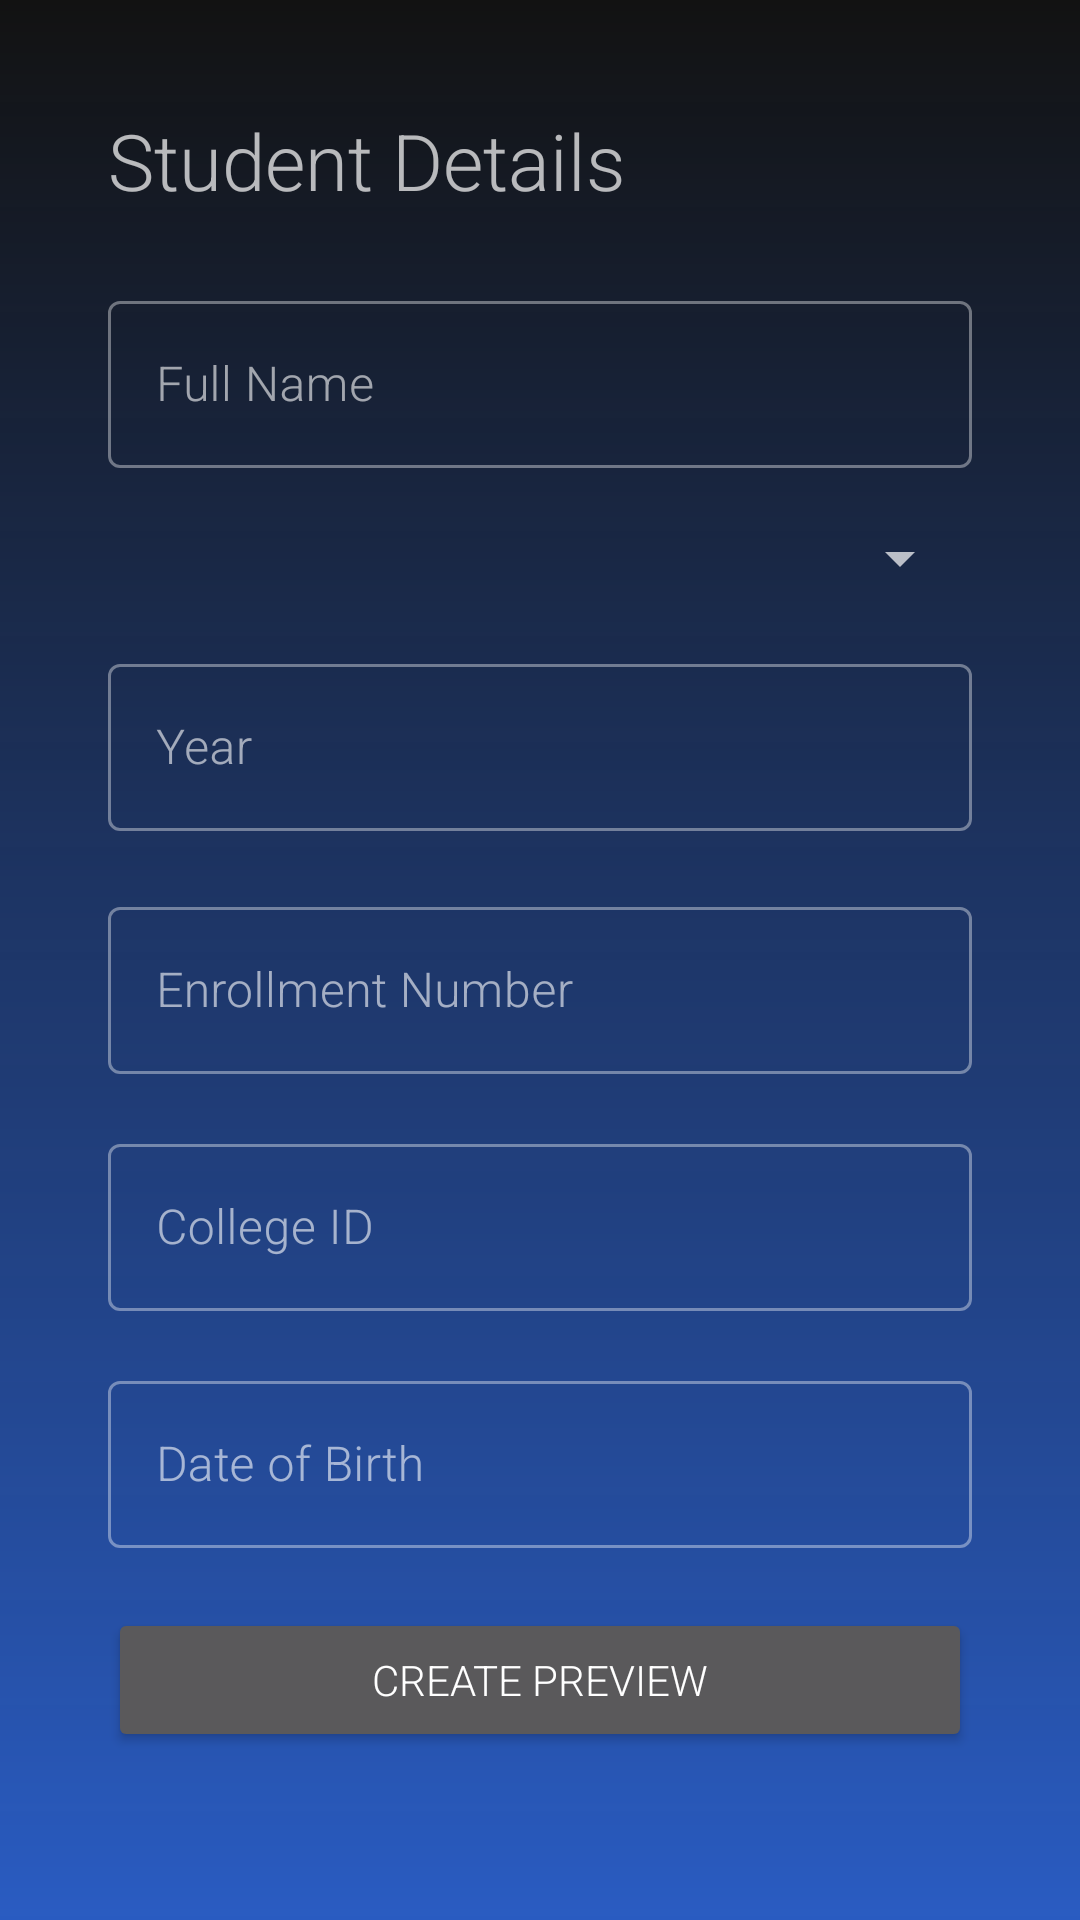

Layout XML and referenced resources for this Android screen:
<!-- AndroidManifest.xml: application theme Theme.StudentDetailsFromApp -->
<!-- res/layout/activity_main.xml -->
<?xml version="1.0" encoding="utf-8"?>
<ScrollView xmlns:android="http://schemas.android.com/apk/res/android"
    xmlns:tools="http://schemas.android.com/tools"
    android:layout_width="match_parent"
    android:layout_height="match_parent"
    android:background="@drawable/gradient_background">

    <LinearLayout
        android:layout_width="match_parent"
        android:layout_height="wrap_content"
        android:orientation="vertical"
        android:padding="36dp">

        <TextView
            android:layout_width="match_parent"
            android:layout_height="wrap_content"
            android:fontFamily="sans-serif"
            android:text="@string/text_view_student_details"
            android:textSize="26sp" />


        <com.google.android.material.textfield.TextInputLayout
            style="@style/Widget.MaterialComponents.TextInputLayout.OutlinedBox"
            android:layout_width="match_parent"
            android:layout_height="wrap_content"
            android:layout_marginTop="24dp">

            <com.google.android.material.textfield.TextInputEditText
                android:id="@+id/edit_text_full_name"
                android:layout_width="match_parent"
                android:layout_height="wrap_content"
                android:inputType="textCapSentences"
                android:hint="@string/edit_text_full_name" />

        </com.google.android.material.textfield.TextInputLayout>

        <Spinner
            android:id="@+id/spinner_branch"
            android:layout_width="match_parent"
            android:layout_height="wrap_content"
            android:layout_marginTop="18dp"
            tools:listitem="@android:layout/simple_list_item_1" />

        <com.google.android.material.textfield.TextInputLayout
            style="@style/Widget.MaterialComponents.TextInputLayout.OutlinedBox"
            android:layout_width="match_parent"
            android:layout_height="wrap_content"
            android:layout_marginTop="18dp">

            <com.google.android.material.textfield.TextInputEditText
                android:id="@+id/edit_text_year"
                android:layout_width="match_parent"
                android:inputType="textCapSentences"
                android:layout_height="wrap_content"
                android:hint="@string/activity_main_edit_text_year" />

        </com.google.android.material.textfield.TextInputLayout>

        <com.google.android.material.textfield.TextInputLayout
            style="@style/Widget.MaterialComponents.TextInputLayout.OutlinedBox"
            android:layout_width="match_parent"
            android:layout_height="wrap_content"
            android:layout_marginTop="20dp">

            <com.google.android.material.textfield.TextInputEditText
                android:id="@+id/edit_text_enrollment_number"
                android:layout_width="match_parent"
                android:inputType="number"
                android:layout_height="wrap_content"
                android:hint="@string/activity_main_edit_text_enrollment_number" />

        </com.google.android.material.textfield.TextInputLayout>

        <com.google.android.material.textfield.TextInputLayout
            style="@style/Widget.MaterialComponents.TextInputLayout.OutlinedBox"
            android:layout_width="match_parent"
            android:layout_height="wrap_content"
            android:layout_marginTop="18dp">

            <com.google.android.material.textfield.TextInputEditText
                android:id="@+id/edit_text_college_id"
                android:layout_width="match_parent"
                android:inputType="textCapCharacters"
                android:layout_height="wrap_content"
                android:hint="@string/activity_main_edit_text_college_id" />

        </com.google.android.material.textfield.TextInputLayout>

        <com.google.android.material.textfield.TextInputLayout
            style="@style/Widget.MaterialComponents.TextInputLayout.OutlinedBox"
            android:layout_width="match_parent"
            android:layout_height="wrap_content"
            android:layout_marginTop="18dp">

            <com.google.android.material.textfield.TextInputEditText
                android:id="@+id/edit_text_dob"
                android:layout_width="match_parent"
                android:layout_height="wrap_content"
                android:inputType="date"
                android:hint="@string/activity_main_edit_text_date_of_birth" />

        </com.google.android.material.textfield.TextInputLayout>

        <Button
            android:id="@+id/button_create_preview"
            android:layout_width="match_parent"
            android:layout_height="wrap_content"
            android:layout_marginTop="20dp"
            android:text="@string/activity_main_button_text_create_preview" />


    </LinearLayout>

</ScrollView>
<!-- resources referenced by this layout -->
<resources>
  <!-- drawable gradient_background (drawable) -->
  <?xml version="1.0" encoding="utf-8"?>
  <shape xmlns:android="http://schemas.android.com/apk/res/android">
      <gradient
          android:startColor="@color/blue_dark"
          android:endColor="#295BC1"
          android:angle="270"/>
  
  </shape>
  <string name="activity_main_button_text_create_preview">Create Preview</string>
  <string name="activity_main_edit_text_college_id">College ID</string>
  <string name="activity_main_edit_text_date_of_birth">Date of Birth</string>
  <string name="activity_main_edit_text_enrollment_number">Enrollment Number</string>
  <string name="activity_main_edit_text_year">Year</string>
  <string name="edit_text_full_name">Full Name</string>
  <string name="text_view_student_details">Student Details</string>
  <style name="Theme.StudentDetailsFromApp" parent="Theme.MaterialComponents.NoActionBar">
          
          <item name="colorPrimary">@color/blue_accent</item>
          <item name="colorPrimaryVariant">@color/blue_dark</item>
          <item name="colorOnPrimary">@color/white</item>
          
          <item name="colorSecondary">@color/teal_200</item>
          <item name="colorSecondaryVariant">@color/teal_700</item>
          <item name="colorOnSecondary">@color/black</item>
          
          <item name="android:statusBarColor" tools:targetApi="l">?attr/colorPrimaryVariant</item>
          
          <item name="fontFamily">sans-serif-light</item>
      </style>
  <!-- not gathered from this repository: default colours our renderer supplied (Android Studio template values) -->
  <color name="teal_200">#FF03DAC5</color>
  <color name="teal_700">#FF018786</color>
  <color name="black">#FF000000</color>
  <color name="white">#FFFFFFFF</color>
</resources>
